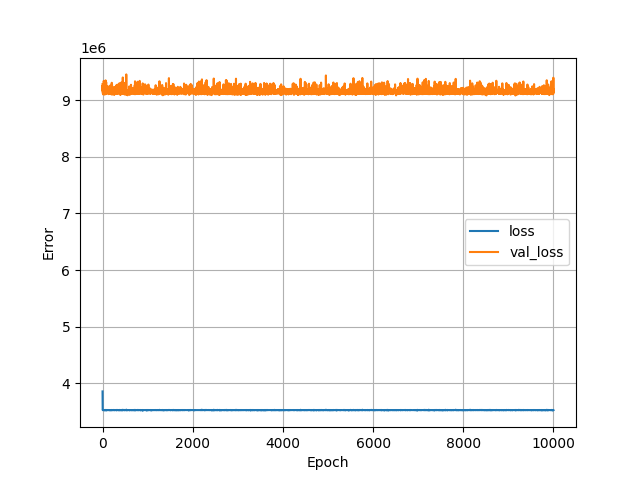

Data behind this chart, as committed beside it:
, loss, val_loss, epoch
0, 3858390, 9283642, 0
1, 3561776, 9206211, 1
2, 3534152, 9157813, 2
3, 3530007, 9260232, 3
4, 3531599, 9157067, 4
5, 3528630, 9120248, 5
6, 3528546, 9148796, 6
7, 3528209, 9119083, 7
8, 3528741, 9135700, 8
9, 3529522, 9140998, 9
10, 3529480, 9133155, 10
11, 3528559, 9126867, 11
12, 3529834, 9121443, 12
13, 3529485, 9151129, 13
14, 3527992, 9102007, 14
15, 3529470, 9128128, 15
16, 3529507, 9144867, 16
17, 3529844, 9159330, 17
18, 3528314, 9174218, 18
19, 3529631, 9145242, 19
20, 3527969, 9127809, 20
21, 3529245, 9170983, 21
22, 3529783, 9144030, 22
23, 3528954, 9170675, 23
24, 3528492, 9161913, 24
25, 3528517, 9157517, 25
26, 3528620, 9171209, 26
27, 3527957, 9339511, 27
28, 3529874, 9133760, 28
29, 3528888, 9113457, 29
30, 3529284, 9148821, 30
31, 3528308, 9152312, 31
32, 3528608, 9119208, 32
33, 3529024, 9156261, 33
34, 3529249, 9173283, 34
35, 3527258, 9204491, 35
36, 3530020, 9123759, 36
37, 3529175, 9165307, 37
38, 3529948, 9151893, 38
39, 3528465, 9119764, 39
40, 3529272, 9142905, 40
41, 3529503, 9139964, 41
42, 3529022, 9122789, 42
43, 3527061, 9100026, 43
44, 3529384, 9131998, 44
45, 3528631, 9148126, 45
46, 3529266, 9162884, 46
47, 3529552, 9195458, 47
48, 3530341, 9182366, 48
49, 3529377, 9147484, 49
50, 3528804, 9164884, 50
51, 3529055, 9137683, 51
52, 3529633, 9154581, 52
53, 3530030, 9142766, 53
54, 3527502, 9209127, 54
55, 3529602, 9145144, 55
56, 3529084, 9114804, 56
57, 3528875, 9181503, 57
58, 3526772, 9104117, 58
59, 3529259, 9167803, 59
... 9,940 more rows
